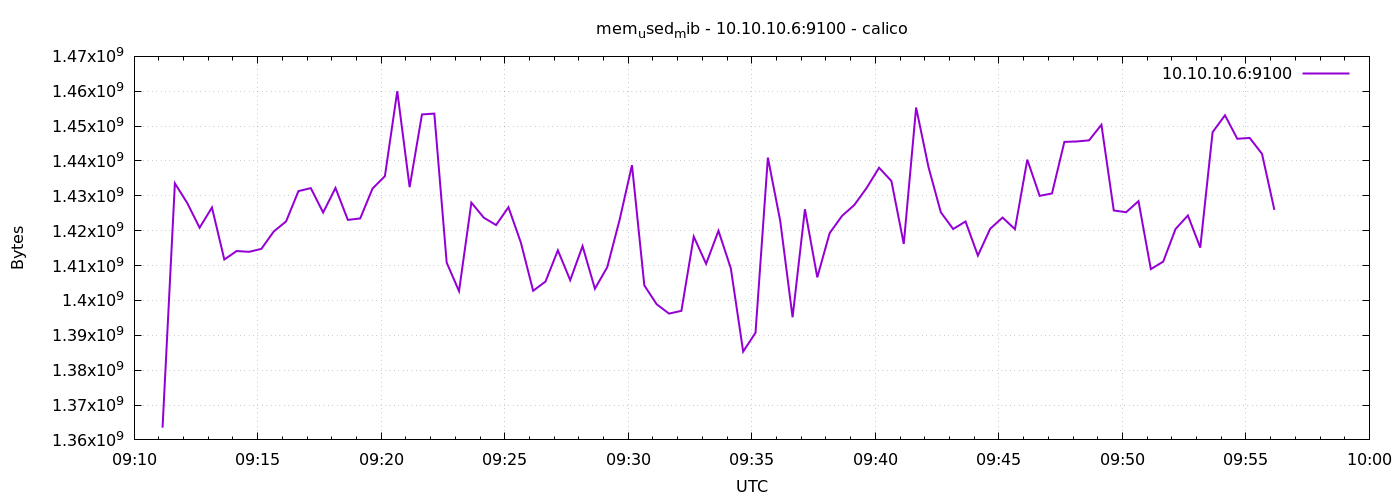

Source data for this figure (header and first rows):
1776849069	1363513344
1776849099	1433587712
1776849129	1427935232
1776849159	1420857344
1776849189	1426657280
1776849219	1411743744
1776849249	1414172672
1776849279	1413939200
1776849309	1414795264
1776849339	1419767808
1776849369	1422655488
1776849399	1431351296
1776849429	1432219648
1776849459	1425215488
1776849489	1432268800
1776849519	1423106048
1776849549	1423515648
1776849579	1432096768
1776849609	1435648000
1776849639	1460015104
1776849669	1432494080
1776849699	1453346816
1776849729	1453584384
1776849759	1410854912
1776849789	1402658816
1776849819	1428054016
1776849849	1423753216
1776849879	1421619200
1776849909	1426731008
1776849939	1416650752
1776849969	1402769408
1776849999	1405419520
1776850029	1414369280
1776850059	1405816832
1776850089	1415581696
1776850119	1403346944
1776850149	1409560576
1776850179	1423147008
1776850209	1438801920
1776850239	1404309504
1776850269	1398898688
1776850299	1396224000
1776850329	1397018624
1776850359	1418313728
1776850389	1410502656
1776850419	1419972608
1776850449	1409228800
1776850479	1385332736
1776850509	1390751744
1776850539	1440968704
1776850569	1422815232
1776850599	1395171328
1776850629	1426157568
1776850659	1406619648
1776850689	1419300864
1776850719	1424240640
1776850749	1427386368
1776850779	1432293376
1776850809	1438060544
1776850839	1434255360
1776850869	1416220672
... 30 more rows
